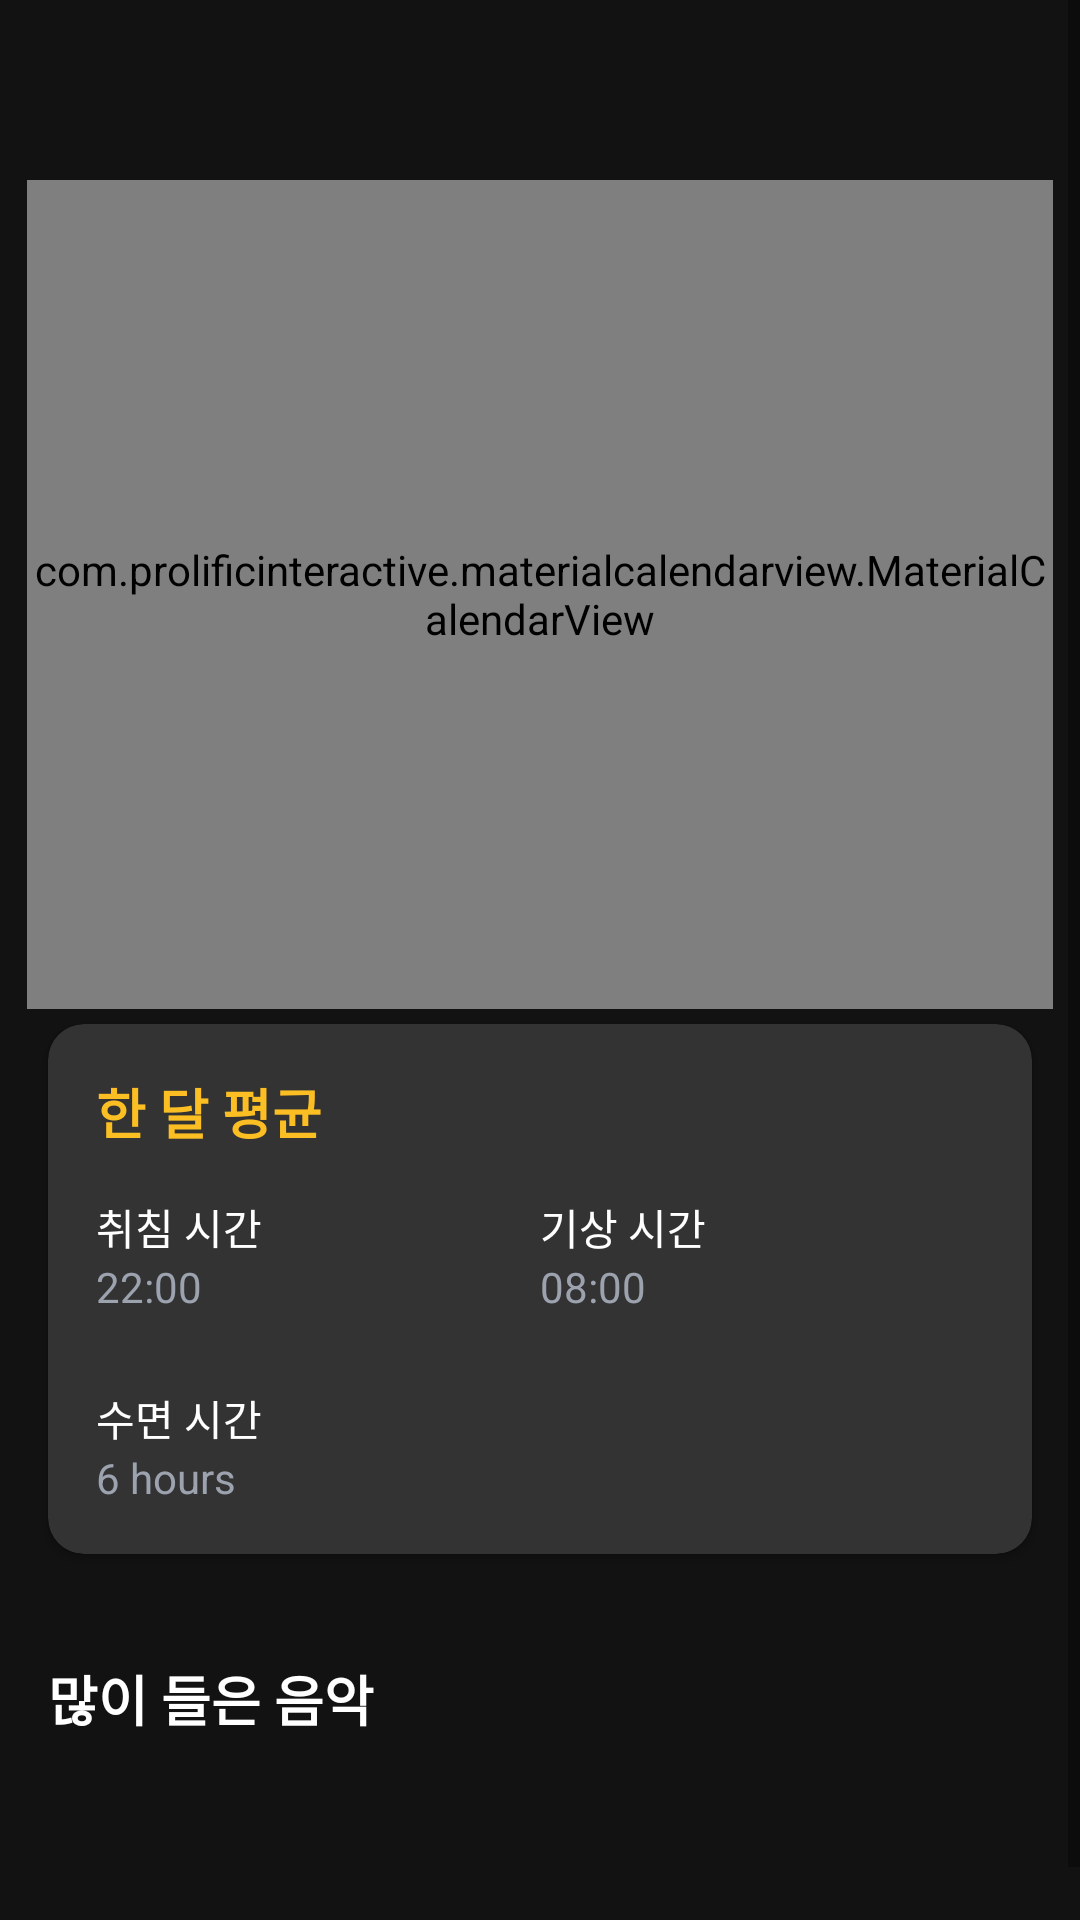

Android layout source for this screen:
<!-- AndroidManifest.xml: application theme Theme.Kaist_Assignment2 -->
<!-- res/layout/fragment_calendar.xml -->
<?xml version="1.0" encoding="utf-8"?>
<ScrollView xmlns:android="http://schemas.android.com/apk/res/android"
    xmlns:app="http://schemas.android.com/apk/res-auto"
    xmlns:tools="http://schemas.android.com/tools"
    android:layout_width="match_parent"
    android:layout_height="match_parent"
    tools:context=".CalendarFragment"
    android:background="#121212">

    <androidx.constraintlayout.widget.ConstraintLayout
        android:layout_width="match_parent"
        android:layout_height="wrap_content">

        <com.prolificinteractive.materialcalendarview.MaterialCalendarView
            android:id="@+id/calendarView"
            android:layout_width="0dp"
            android:layout_height="0dp"
            android:layout_marginTop="60dp"
            app:layout_constraintTop_toTopOf="parent"
            app:layout_constraintStart_toStartOf="parent"
            app:layout_constraintEnd_toEndOf="parent"
            app:layout_constraintHeight_percent="0.42"
            app:layout_constraintWidth_percent="0.95"
            app:mcv_selectionColor="@color/whiteblue"
            app:mcv_headerTextAppearance="@style/CalendarMonthTitleTextAppearance"
            app:mcv_weekDayTextAppearance="@style/CalendarWeekDayTextAppearance"
            />

        <androidx.cardview.widget.CardView
            android:id="@+id/cardView"
            android:layout_width="0dp"
            android:layout_height="wrap_content"
            android:layout_marginTop="5dp"
            android:layout_marginStart="16dp"
            android:layout_marginEnd="16dp"
            app:cardBackgroundColor="#333333"
            app:cardCornerRadius="12dp"
            app:layout_constraintTop_toBottomOf="@id/calendarView"
            app:layout_constraintStart_toStartOf="parent"
            app:layout_constraintEnd_toEndOf="parent">

            <LinearLayout
                android:layout_width="match_parent"
                android:layout_height="wrap_content"
                android:orientation="vertical"
                android:padding="16dp">

                <TextView
                    android:id="@+id/title"
                    android:layout_width="wrap_content"
                    android:layout_height="wrap_content"
                    android:text="한 달 평균"
                    android:textColor="#FBBF24"
                    android:textSize="18sp"
                    android:textStyle="bold" />

                <LinearLayout
                    android:layout_width="match_parent"
                    android:layout_height="wrap_content"
                    android:layout_marginTop="15dp"
                    android:orientation="horizontal">

                    <LinearLayout
                        android:layout_width="0dp"
                        android:layout_height="wrap_content"
                        android:layout_weight="1"
                        android:orientation="vertical">

                        <TextView
                            android:id="@+id/bedTime"
                            android:layout_width="wrap_content"
                            android:layout_height="wrap_content"
                            android:text="취침 시간"
                            android:textColor="@color/white"
                            android:textSize="14sp" />

                        <TextView
                            android:id="@+id/bedTimeValue"
                            android:layout_width="wrap_content"
                            android:layout_height="wrap_content"
                            android:text="22:00"
                            android:textColor="#9CA3AF"
                            android:textSize="14sp" />
                    </LinearLayout>

                    <LinearLayout
                        android:layout_width="0dp"
                        android:layout_height="wrap_content"
                        android:layout_weight="1"
                        android:orientation="vertical">

                        <TextView
                            android:id="@+id/wakeTime"
                            android:layout_width="wrap_content"
                            android:layout_height="wrap_content"
                            android:text="기상 시간"
                            android:textColor="@color/white"
                            android:textSize="14sp" />

                        <TextView
                            android:id="@+id/wakeTimeValue"
                            android:layout_width="wrap_content"
                            android:layout_height="wrap_content"
                            android:text="08:00"
                            android:textColor="#9CA3AF"
                            android:textSize="14sp" />
                    </LinearLayout>
                </LinearLayout>

                <LinearLayout
                    android:layout_width="match_parent"
                    android:layout_height="wrap_content"
                    android:layout_marginTop="24dp"
                    android:orientation="vertical">

                    <TextView
                        android:id="@+id/sleepTime"
                        android:layout_width="wrap_content"
                        android:layout_height="wrap_content"
                        android:text="수면 시간"
                        android:textColor="@color/white"
                        android:textSize="14sp" />

                    <TextView
                        android:id="@+id/sleepTimeValue"
                        android:layout_width="wrap_content"
                        android:layout_height="wrap_content"
                        android:text="6 hours"
                        android:textColor="#9CA3AF"
                        android:textSize="14sp" />
                </LinearLayout>
            </LinearLayout>
        </androidx.cardview.widget.CardView>

        <LinearLayout
            android:id="@+id/topSongsContainer"
            android:layout_width="match_parent"
            android:layout_height="wrap_content"
            android:layout_marginTop="80dp"
            android:orientation="vertical"
            android:paddingBottom="60dp"
            app:layout_constraintEnd_toEndOf="parent"
            app:layout_constraintHorizontal_bias="0.0"
            app:layout_constraintStart_toStartOf="parent"
            app:layout_constraintTop_toBottomOf="@id/cardView">

        </LinearLayout>

        <TextView
            android:id="@+id/mostListened"
            android:layout_width="wrap_content"
            android:layout_height="wrap_content"
            android:layout_marginStart="16dp"
            android:layout_marginTop="28dp"
            android:paddingTop="7dp"
            android:paddingBottom="3dp"
            android:text="많이 들은 음악"
            android:textColor="#FFFFFF"
            android:textSize="18sp"
            android:textStyle="bold"
            app:layout_constraintStart_toStartOf="parent"
            app:layout_constraintTop_toBottomOf="@+id/cardView" />
    </androidx.constraintlayout.widget.ConstraintLayout>
</ScrollView>
<!-- resources referenced by this layout -->
<resources>
  <color name="white">#FFFFFFFF</color>
  <color name="whiteblue">#ADD8E6</color>
  <style name="CalendarMonthTitleTextAppearance" parent="TextAppearance.MaterialComponents.Headline6">
          <item name="android:textColor">@android:color/white</item>
      </style>
  <style name="CalendarWeekDayTextAppearance" parent="TextAppearance.MaterialComponents.Body2">
          <item name="android:textColor">@android:color/white</item>
      </style>
  <style name="Theme.Kaist_Assignment2" parent="Theme.AppCompat.Light.NoActionBar">
          
          <item name="colorPrimary">@color/custom_purple</item>
          <item name="colorPrimaryDark">@color/purple_700</item>
          <item name="colorAccent">@color/teal_200</item>
          <item name="windowNoTitle">true</item>
          <item name="windowActionBar">false</item>
      </style>
  <color name="custom_purple">#6100EB</color>
  <color name="purple_700">#FF3700B3</color>
  <color name="teal_200">#FF03DAC5</color>
</resources>
